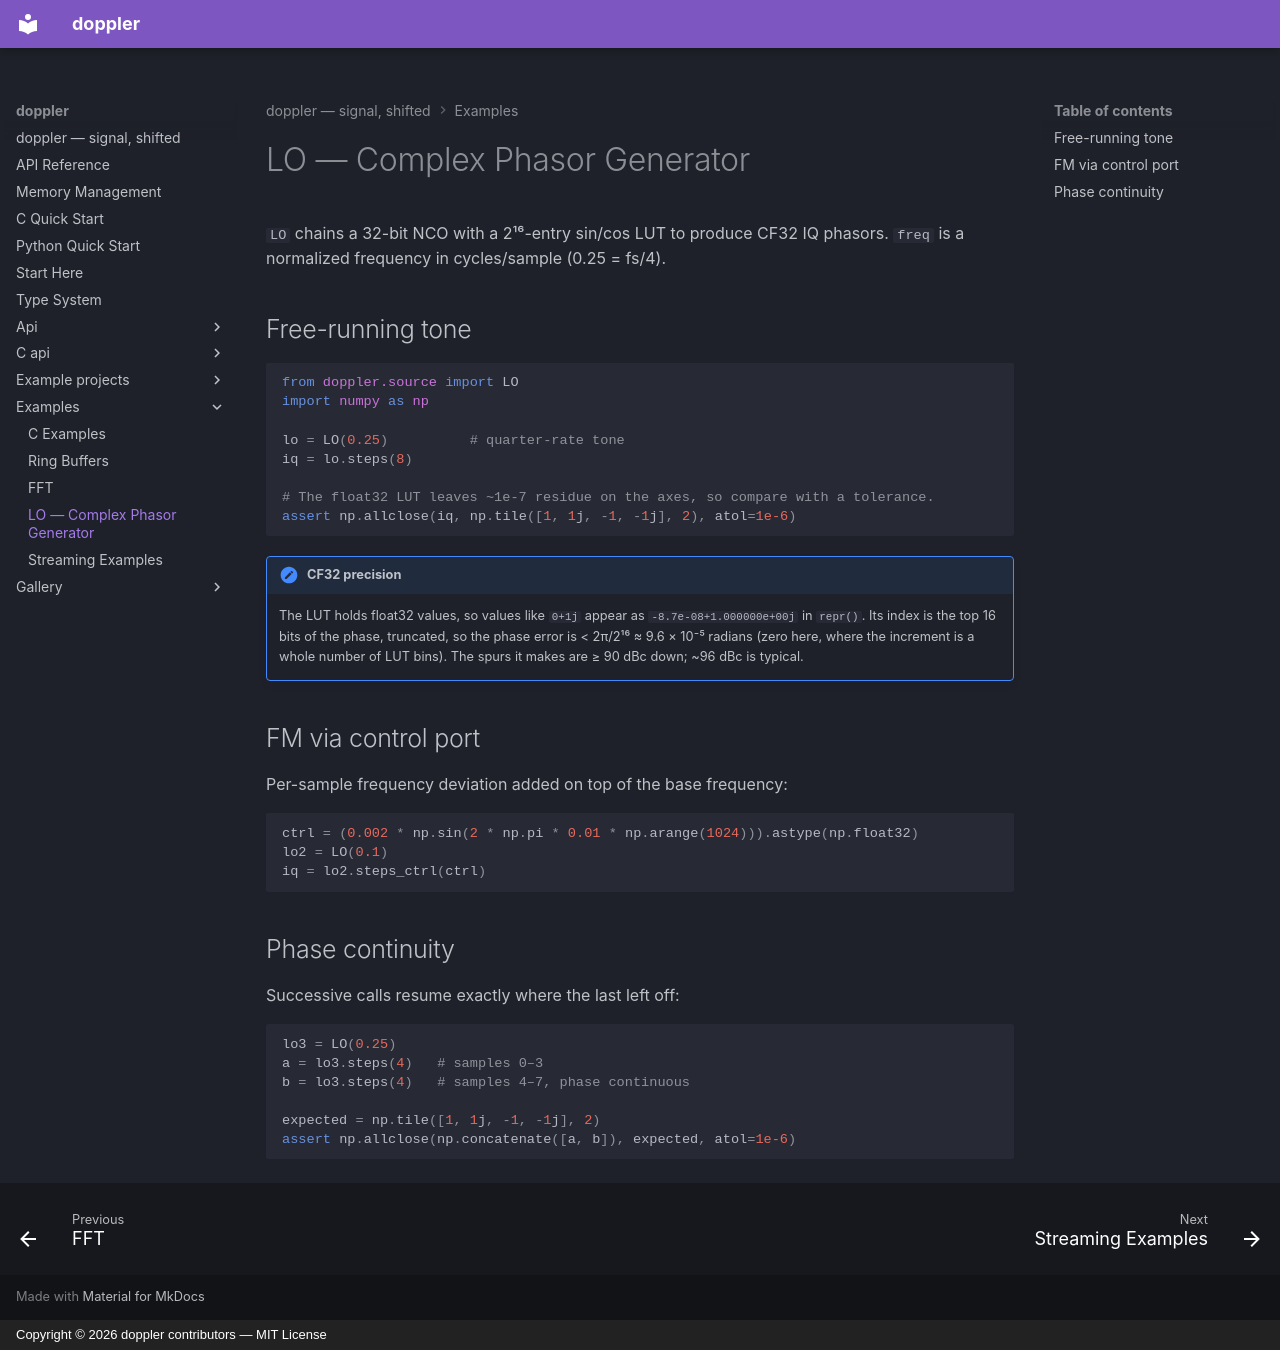

repository: doppler-dsp/doppler · page: examples/python-lo/index.html · generator: mkdocs · copyright: Copyright © 2026 doppler contributors — MIT License

# LO — Complex Phasor Generator

`LO` chains a 32-bit NCO with a 2¹⁶-entry sin/cos LUT to produce CF32 IQ
phasors. `freq` is a normalized frequency in cycles/sample (0.25 = fs/4).

## Free-running tone

```python
from doppler.source import LO
import numpy as np

lo = LO(0.25)          # quarter-rate tone
iq = lo.steps(8)

# The float32 LUT leaves ~1e-7 residue on the axes, so compare with a tolerance.
assert np.allclose(iq, np.tile([1, 1j, -1, -1j], 2), atol=1e-6)
```

!!! note "CF32 precision"

    The LUT holds float32 values, so values like `0+1j` appear as
    `-8.7e-08+1.000000e+00j` in `repr()`. Its index is the top 16 bits of
    the phase, truncated, so the phase error is < 2π/2¹⁶ ≈ 9.6 × 10⁻⁵
    radians (zero here, where the increment is a whole number of LUT bins).
    The spurs it makes are ≥ 90 dBc down; ~96 dBc is typical.

## FM via control port

Per-sample frequency deviation added on top of the base frequency:

```python
ctrl = (0.002 * np.sin(2 * np.pi * 0.01 * np.arange(1024))).astype(np.float32)
lo2 = LO(0.1)
iq = lo2.steps_ctrl(ctrl)
```

## Phase continuity

Successive calls resume exactly where the last left off:

```python
lo3 = LO(0.25)
a = lo3.steps(4)   # samples 0–3
b = lo3.steps(4)   # samples 4–7, phase continuous

expected = np.tile([1, 1j, -1, -1j], 2)
assert np.allclose(np.concatenate([a, b]), expected, atol=1e-6)
```
